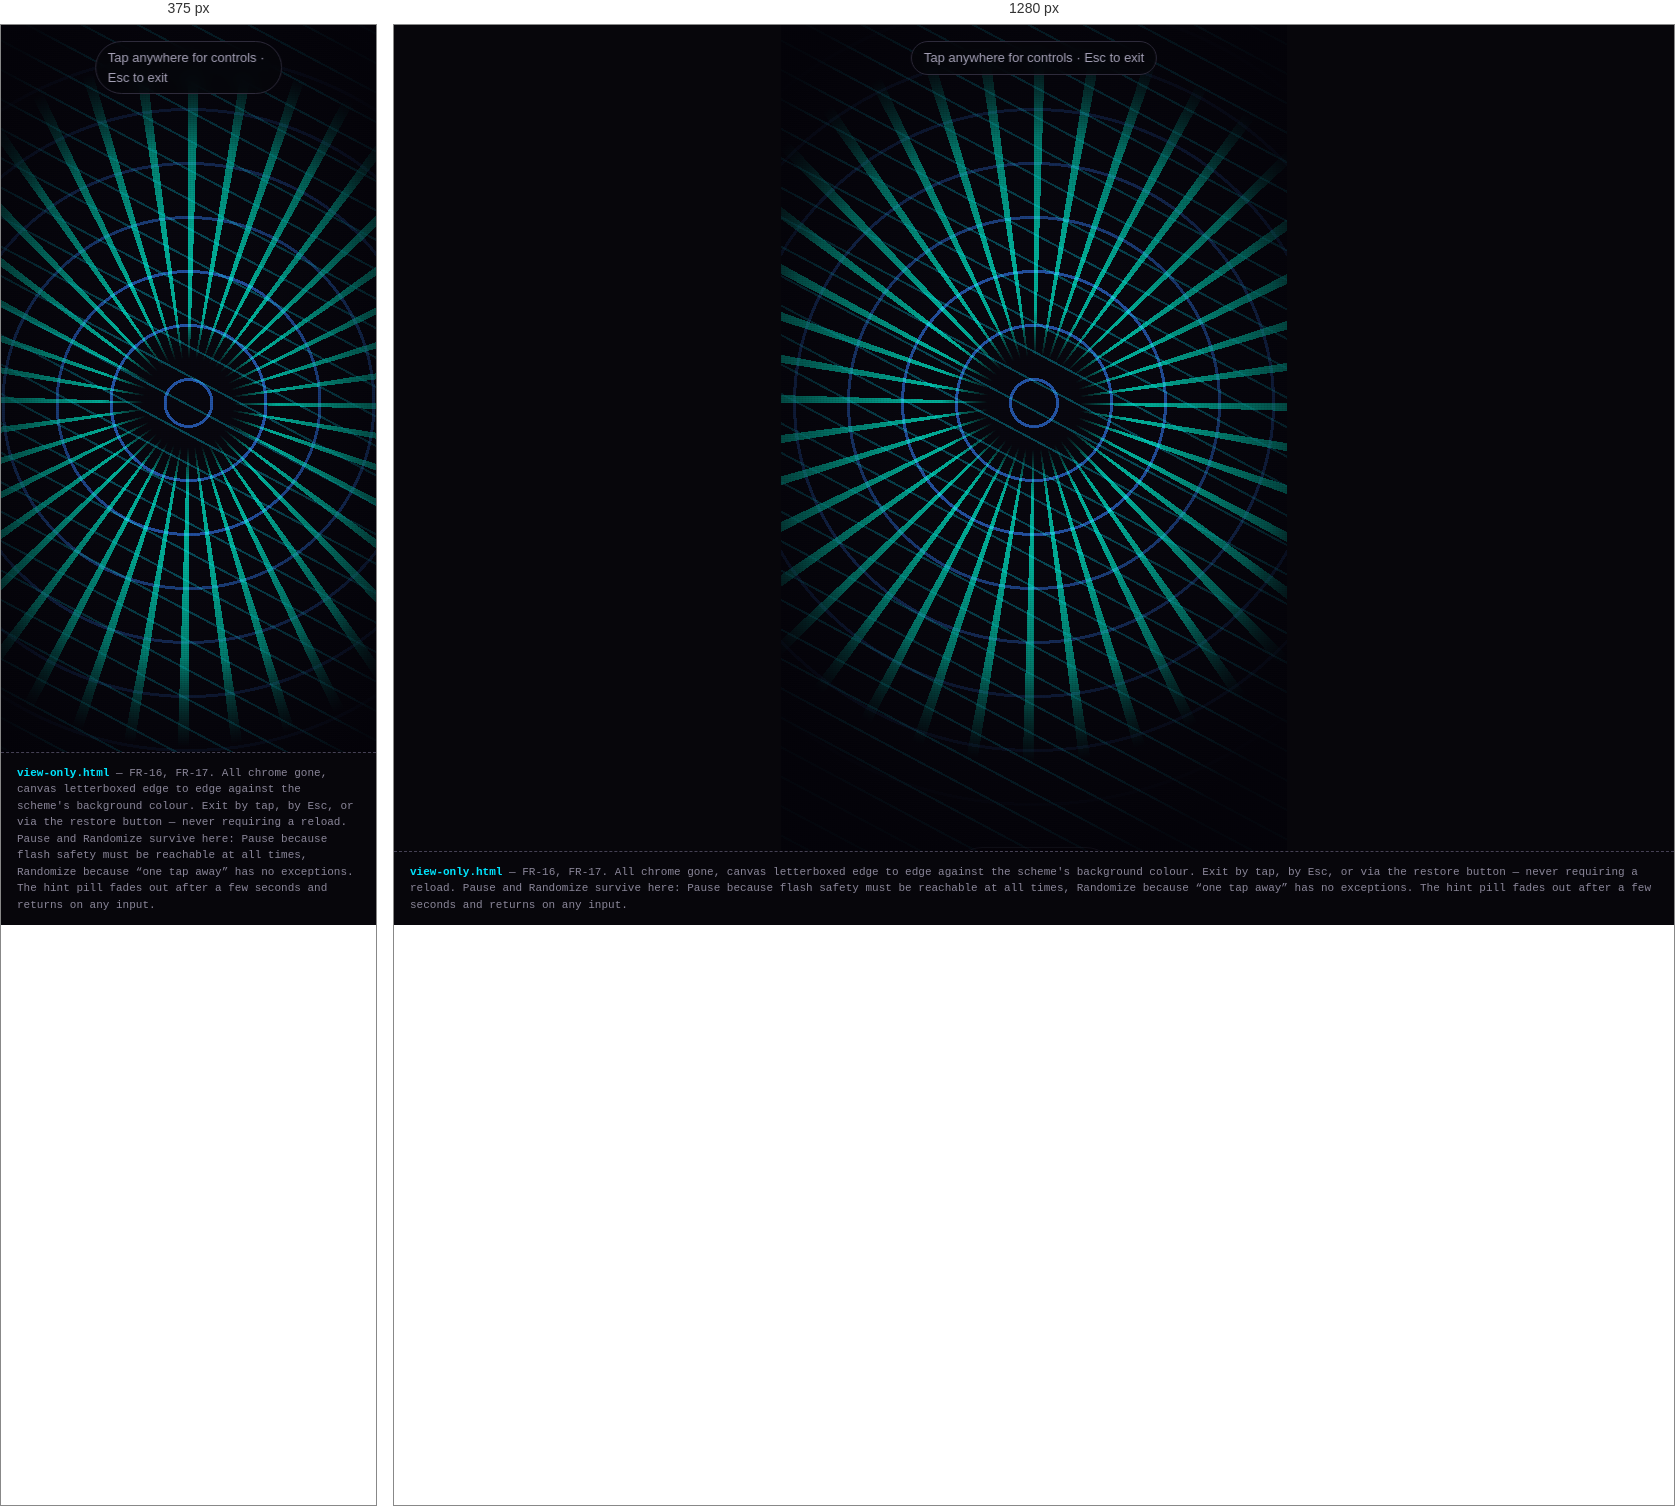
Rendered at 375 px and 1280 px, left to right.

<!-- file: view-only.html -->
<!DOCTYPE html>
<html lang="en">
<head>
<meta charset="UTF-8">
<meta name="viewport" content="width=device-width, initial-scale=1.0">
<title>View only — loop-me Mock</title>
<link rel="stylesheet" href="_tokens.css">
<style>
  .stage--full { padding: 0; }
  .canvas-frame--full { border-radius: 0; box-shadow: none; }
  /* The only chrome that survives view-only: a single control cluster that
     fades to near-nothing and returns on tap, key press or pointer move.
     Pause must remain reachable in every mode — flash safety is not optional. */
  .ghost {
    position: absolute; bottom: var(--s4); left: 50%; transform: translateX(-50%);
    display: flex; gap: var(--s2); align-items: center;
    padding: var(--s2);
    background: rgba(7,6,11,.6);
    border: 1px solid var(--line);
    border-radius: var(--r-pill);
    backdrop-filter: blur(10px);
    opacity: .28;
    transition: opacity .25s var(--ease);
    z-index: 6;
  }
  .ghost:hover, .ghost:focus-within { opacity: 1; }
  .ghost .btn { border-color: transparent; background: transparent; }
  .hint-pill {
    position: absolute; top: var(--s4); left: 50%; transform: translateX(-50%);
    padding: 6px var(--s3);
    background: rgba(7,6,11,.7); backdrop-filter: blur(8px);
    border: 1px solid var(--line); border-radius: var(--r-pill);
    font-size: var(--f-sm); color: var(--text-dim);
    z-index: 6;
  }
</style>
</head>
<body>
<div class="app">
  <main class="stage stage--full">

    <p class="hint-pill">Tap anywhere for controls · Esc to exit</p>

    <div class="canvas-frame canvas-frame--full">
      <div class="art art--sea" role="img" aria-label="Generative animation in view-only mode: concentric rings and drifting line field on a deep blue background.">
        <i class="art-rays"></i>
        <i class="art-rings"></i>
        <i class="art-lines"></i>
        <i class="art-vignette"></i>
        <i class="art-grain"></i>
      </div>
    </div>

    <div class="ghost">
      <button class="btn btn--icon" aria-label="Pause"><span class="btn__glyph" aria-hidden="true">⏸</span></button>
      <button class="btn btn--icon" aria-label="Randomize"><span class="btn__glyph" aria-hidden="true">⚄</span></button>
      <button class="btn btn--icon" aria-label="Show controls"><span class="btn__glyph" aria-hidden="true">⤡</span></button>
    </div>

  </main>
</div>

<div class="mocknote" style="position:fixed;bottom:0;left:0;right:0;z-index:60">
  <b>view-only.html</b> — FR-16, FR-17. All chrome gone, canvas letterboxed edge to edge against the scheme's
  background colour. Exit by tap, by Esc, or via the restore button — never requiring a reload. Pause and
  Randomize survive here: Pause because flash safety must be reachable at all times, Randomize because
  “one tap away” has no exceptions. The hint pill fades out after a few seconds and returns on any input.
</div>
</body>
</html>


/* @media block from _tokens.css */
@media (min-width: 960px) {
  .app { flex-direction: row; }
  .stage { padding: var(--s5); }
  .dock {
    width: var(--rail-w);
    flex: 0 0 var(--rail-w);
    border-radius: 0;
    border-left: 1px solid var(--line);
    border-top: none;
    box-shadow: none;
    max-height: none;
  }
  .dock__grabber { display: none; }
}